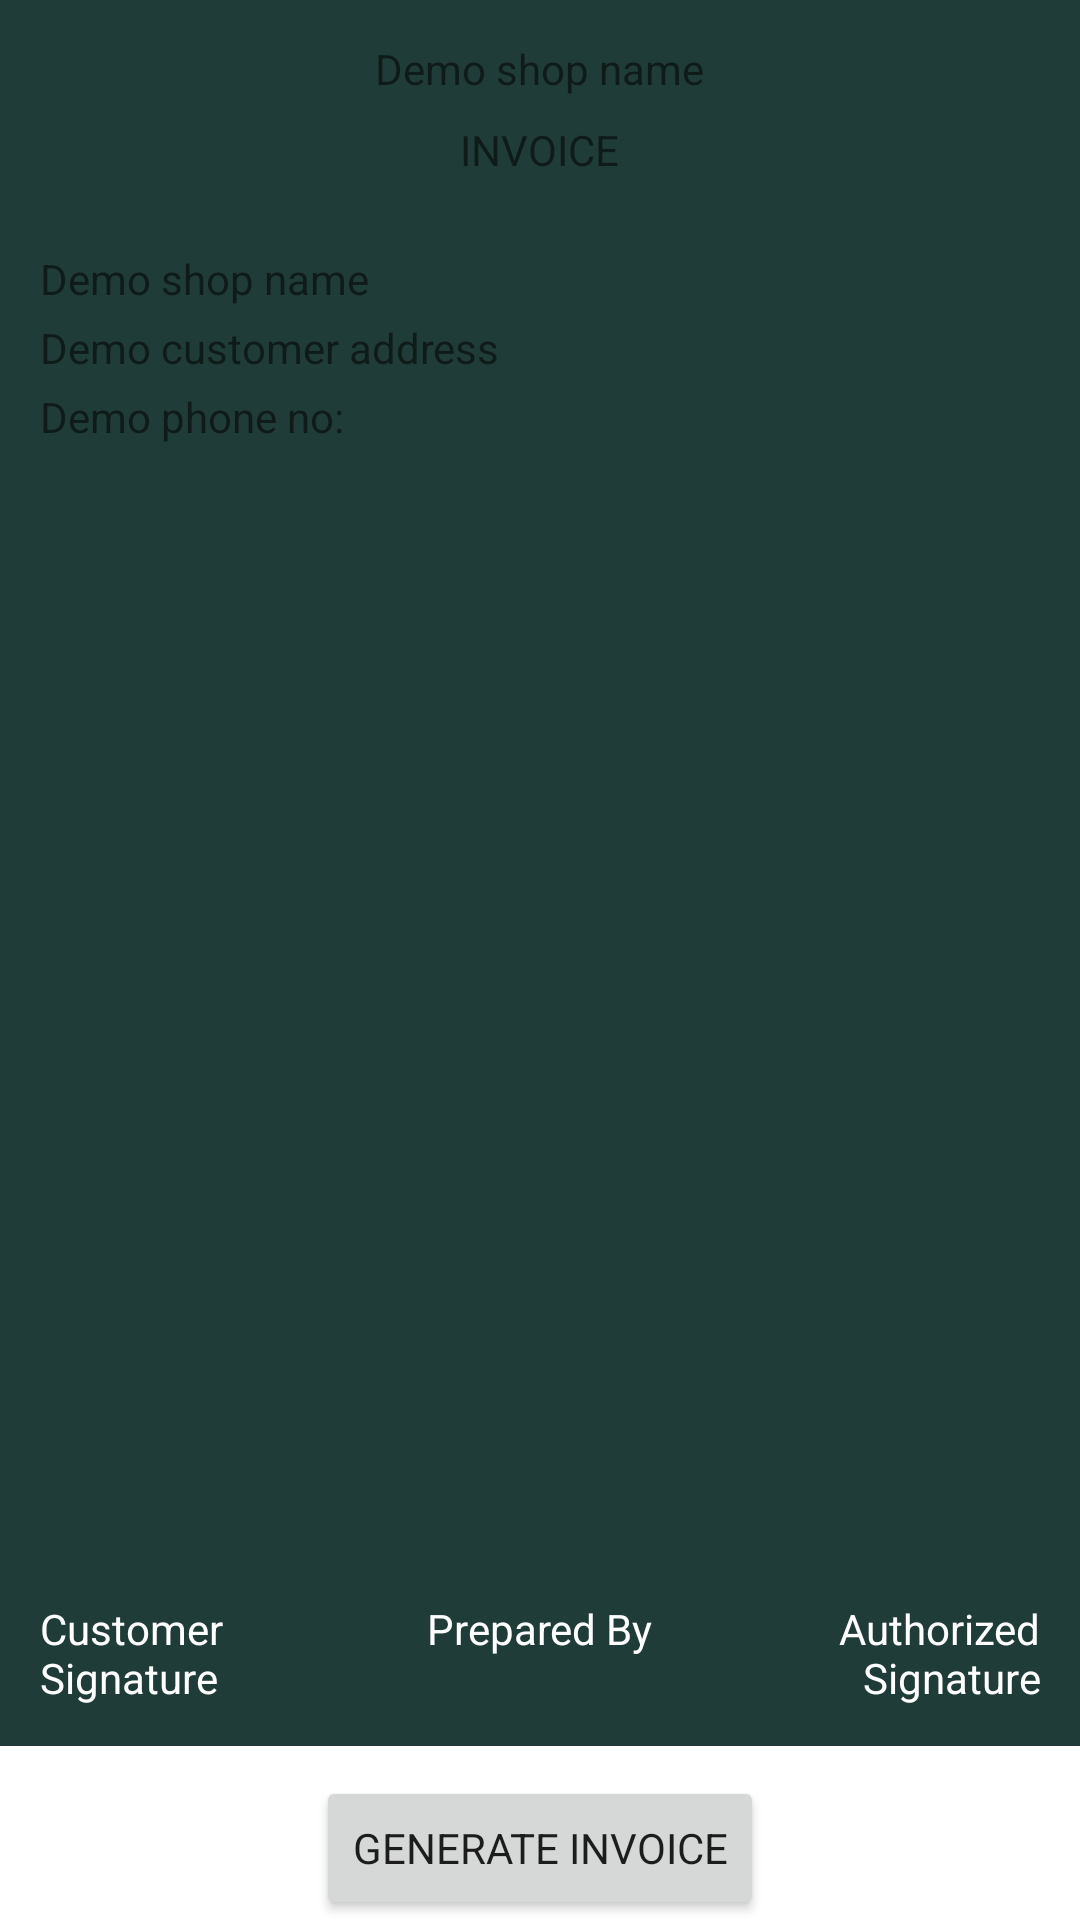

This screen was rendered from an Android layout file. Write that file and the resources it references.
<!-- AndroidManifest.xml: application theme Theme.CVMTools -->
<!-- res/layout/invoice.xml -->
<?xml version="1.0" encoding="utf-8"?>
<RelativeLayout xmlns:android="http://schemas.android.com/apk/res/android"
    xmlns:tools="http://schemas.android.com/tools"
    android:layout_width="match_parent"
    android:layout_height="match_parent"
    android:background="@android:color/white"
    android:orientation="vertical">

    <LinearLayout
        android:orientation="vertical"
        android:id="@+id/invoice_layout"
        android:layout_width="match_parent"
        android:layout_height="match_parent"
        android:layout_above="@+id/generate_invoice_btn"
        android:background="@color/primaryColor"
        android:padding="40px">

        
        <TextView
            android:layout_gravity="center"
            android:id="@+id/shop_name_invoice_tv"
            android:layout_width="wrap_content"
            android:layout_height="wrap_content"
            android:layout_centerHorizontal="true"
            android:text="Demo shop name" />

        

        
        <RelativeLayout
            android:id="@+id/invoice_text_layout"
            android:layout_width="match_parent"
            android:layout_height="wrap_content"
            android:layout_below="@+id/shop_name_invoice_tv">

            <TextView
                android:layout_width="wrap_content"
                android:layout_height="wrap_content"
                android:layout_centerHorizontal="true"
                android:layout_marginTop="8dp"
                android:layout_marginBottom="24dp"
                android:text="INVOICE" />


            
        </RelativeLayout>

        
        <LinearLayout
            android:id="@+id/order_info_layout"
            android:layout_width="match_parent"
            android:layout_height="wrap_content"
            android:layout_below="@+id/invoice_text_layout"
            android:layout_marginBottom="32dp"
            android:orientation="horizontal"
            android:weightSum="2">

            
            <LinearLayout
                android:layout_width="0dp"
                android:layout_height="wrap_content"
                android:layout_weight="1"
                android:orientation="vertical"
                android:weightSum="3">

                <TextView
                    android:id="@+id/customer_shop_name_tv"
                    android:layout_width="match_parent"
                    android:layout_height="0dp"
                    android:layout_weight="1"
                    android:text="Demo shop name" />

                <TextView
                    android:id="@+id/customer_address_tv"
                    android:layout_width="match_parent"
                    android:layout_height="0dp"
                    android:layout_marginTop="4dp"
                    android:layout_weight="1"
                    android:text="Demo customer address"/>

                <TextView
                    android:id="@+id/customer_phone_tv"
                    android:layout_width="match_parent"
                    android:layout_height="0dp"
                    android:layout_marginTop="4dp"
                    android:layout_weight="1"
                    android:text="Demo phone no:" />

            </LinearLayout>

            
            <LinearLayout
                android:layout_width="0dp"
                android:layout_height="wrap_content"
                android:layout_weight="1"
                android:orientation="vertical"
                android:weightSum="2">

                <TextView
                    android:id="@+id/customer_order_date_tv"
                    android:layout_width="match_parent"
                    android:layout_height="0dp"
                    android:layout_weight="1"
                    android:gravity="end"/>

                <TextView
                    android:id="@+id/our_delivery_date_tv"
                    android:layout_width="match_parent"
                    android:layout_height="0dp"
                    android:layout_marginTop="4dp"
                    android:layout_weight="1"
                    android:gravity="end" />

            </LinearLayout>

        </LinearLayout>

        
        <LinearLayout
            android:layout_width="match_parent"
            android:layout_height="match_parent"
            android:layout_alignParentBottom="true"
            android:layout_gravity="bottom"
            android:gravity="bottom"
            android:layout_marginTop="48dp"
            android:orientation="horizontal"
            android:weightSum="3">

            <TextView
                android:layout_width="0dp"
                android:layout_height="wrap_content"
                android:layout_weight="1"
                android:textColor="@color/white"
                android:text="Customer Signature" />

            <TextView
                android:layout_width="0dp"
                android:layout_height="wrap_content"
                android:layout_weight="1"
                android:gravity="center"
                android:textColor="@color/white"
                android:text="Prepared By" />

            <TextView
                android:layout_width="0dp"
                android:layout_height="wrap_content"
                android:layout_weight="1"
                android:gravity="end"
                android:textColor="@color/white"
                android:text="Authorized Signature" />
        </LinearLayout>

    </LinearLayout>

    <Button
        android:id="@+id/generate_invoice_btn"
        android:layout_width="wrap_content"
        android:layout_height="wrap_content"
        android:layout_alignParentBottom="true"
        android:layout_centerHorizontal="true"
        android:layout_marginTop="10dp"
        android:text="Generate Invoice" />

</RelativeLayout>
<!-- resources referenced by this layout -->
<resources>
  <color name="primaryColor">#203C38</color>
  <color name="white">#FFFFFFFF</color>
  <style name="Theme.CVMTools" parent="Theme.MaterialComponents.DayNight.DarkActionBar">
          
          <item name="colorPrimary">#203C38</item>
          <item name="colorPrimaryVariant">#2C6661</item>
          <item name="colorOnPrimary">@color/white</item>
          
          <item name="colorSecondary">#EAA447</item>
          <item name="colorSecondaryVariant">#F7DEB0</item>
          <item name="colorOnSecondary">@color/black</item>
          
          <item name="android:statusBarColor" tools:targetApi="l">?attr/colorPrimaryVariant</item>
          
          <item name="fontFamily">@font/montserrat</item>
      </style>
  <color name="black">#FF000000</color>
</resources>
